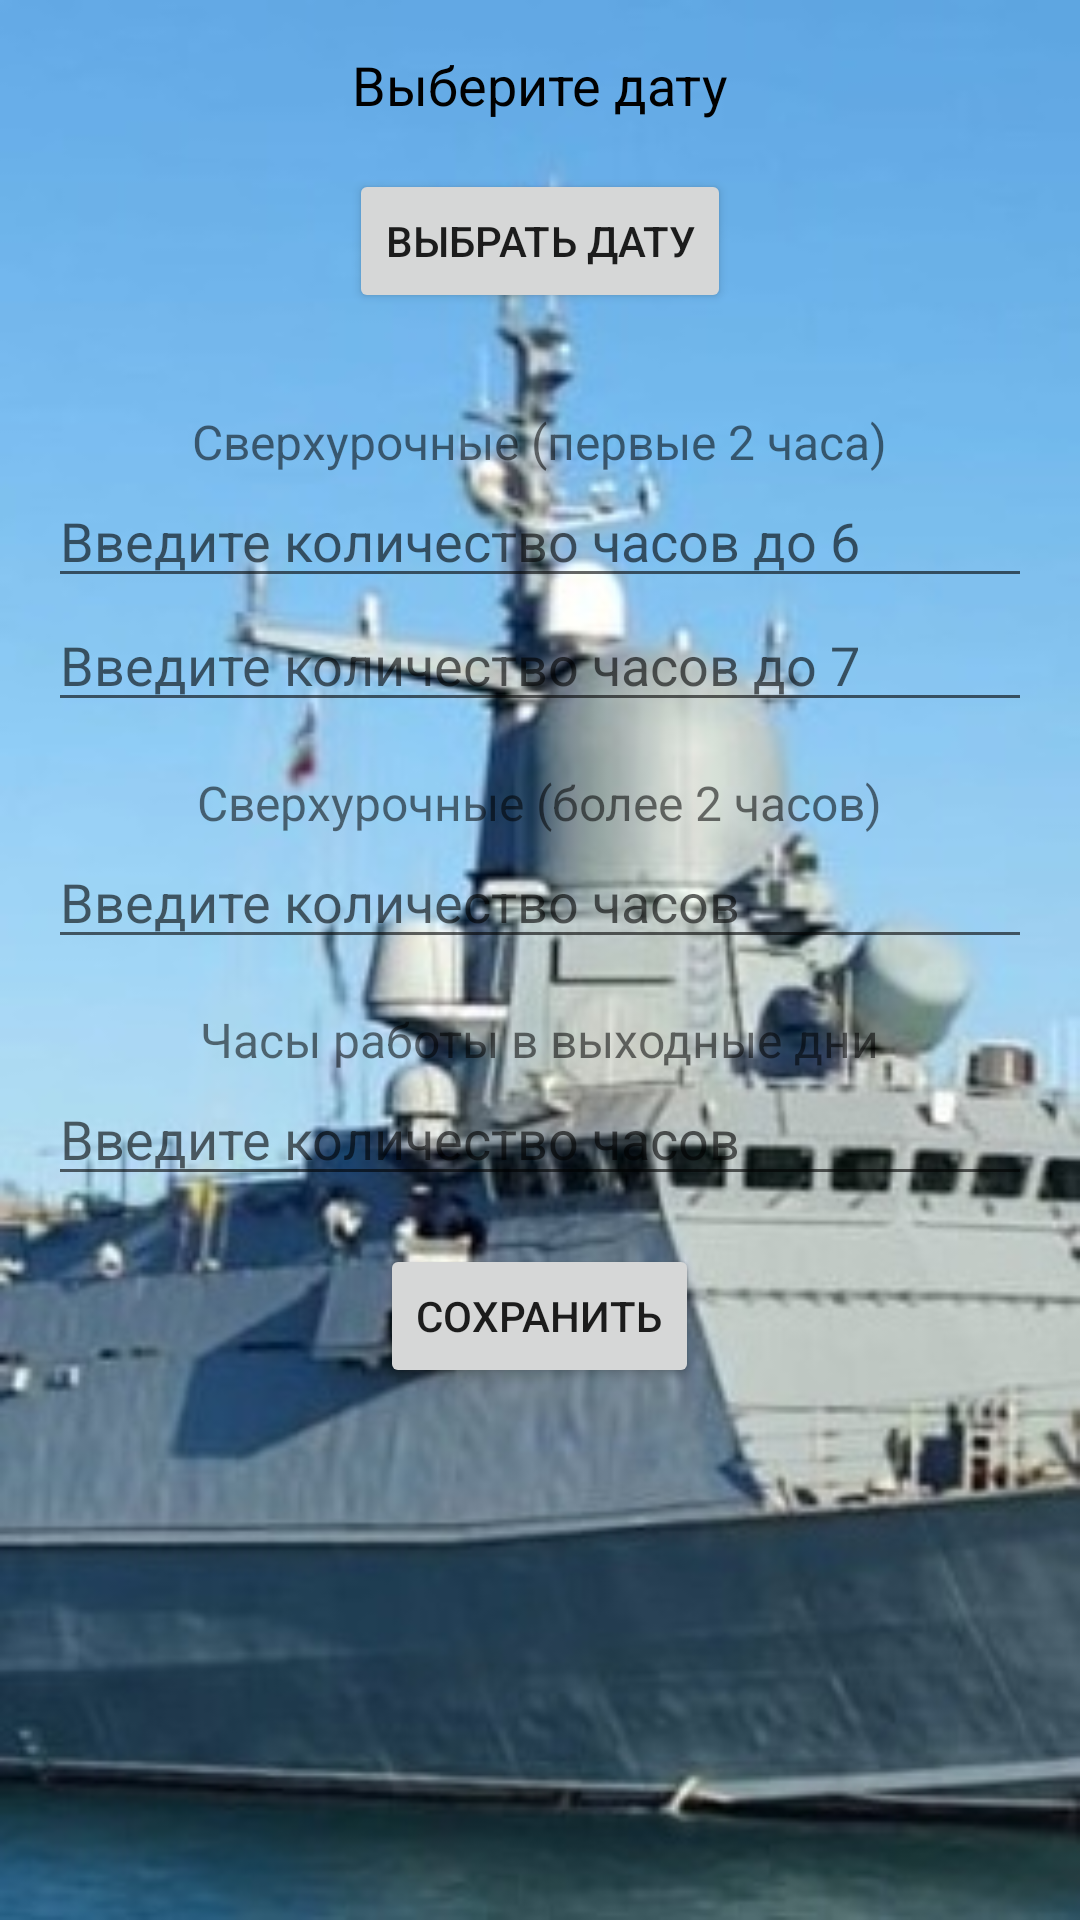

The Android layout XML behind this screen, and the referenced resources:
<!-- AndroidManifest.xml: application theme AppTheme -->
<!-- res/layout/activity_work_details.xml -->
<?xml version="1.0" encoding="utf-8"?>
<ScrollView xmlns:android="http://schemas.android.com/apk/res/android"
    android:layout_width="match_parent"
    android:layout_height="match_parent"
    android:padding="16dp">

    <LinearLayout
        android:layout_width="match_parent"
        android:layout_height="wrap_content"
        android:orientation="vertical"
        android:gravity="center_horizontal">

        <TextView
            android:id="@+id/date_text_view"
            android:layout_width="wrap_content"
            android:layout_height="wrap_content"
            android:text="Выберите дату"
            android:textSize="18sp"
            android:textColor="@color/black"
            android:layout_marginBottom="16dp" />

        <Button
            android:id="@+id/date_picker_button"
            android:layout_width="wrap_content"
            android:layout_height="wrap_content"
            android:text="Выбрать дату"
            android:layout_marginBottom="16dp" />

        
        <TextView
            android:layout_width="wrap_content"
            android:layout_height="wrap_content"
            android:text="Сверхурочные (первые 2 часа)"
            android:textSize="16sp"
            android:layout_marginTop="16dp"/>

        <EditText
            android:id="@+id/overtime_first_1_hours_input"
            android:layout_width="match_parent"
            android:layout_height="wrap_content"
            android:inputType="numberDecimal"
            android:hint="Введите количество часов до 6" />

        <EditText
            android:id="@+id/overtime_first_2_hours_input"
            android:layout_width="match_parent"
            android:layout_height="wrap_content"
            android:inputType="numberDecimal"
            android:hint="Введите количество часов до 7" />

        
        <TextView
            android:layout_width="wrap_content"
            android:layout_height="wrap_content"
            android:text="Сверхурочные (более 2 часов)"
            android:textSize="16sp"
            android:layout_marginTop="16dp"/>

        <EditText
            android:id="@+id/overtime_more_than_2_hours_input"
            android:layout_width="match_parent"
            android:layout_height="wrap_content"
            android:inputType="numberDecimal"
            android:hint="Введите количество часов" />

        
        <TextView
            android:layout_width="wrap_content"
            android:layout_height="wrap_content"
            android:text="Часы работы в выходные дни"
            android:textSize="16sp"
            android:layout_marginTop="16dp"/>

        <EditText
            android:id="@+id/weekend_hours_input"
            android:layout_width="match_parent"
            android:layout_height="wrap_content"
            android:inputType="numberDecimal"
            android:hint="Введите количество часов" />

        <Button
            android:id="@+id/save_button"
            android:layout_width="wrap_content"
            android:layout_height="wrap_content"
            android:text="Сохранить"
            android:layout_marginTop="16dp" />
    </LinearLayout>
</ScrollView>
<!-- resources referenced by this layout -->
<resources>
  <color name="black">#FF000000</color>
  <style name="AppTheme" parent="Theme.AppCompat.Light.NoActionBar">
          
          <item name="android:windowBackground">@drawable/back</item>
      </style>
  <!-- drawable back: jpg bitmap (drawable, 34808 bytes) -->
</resources>
